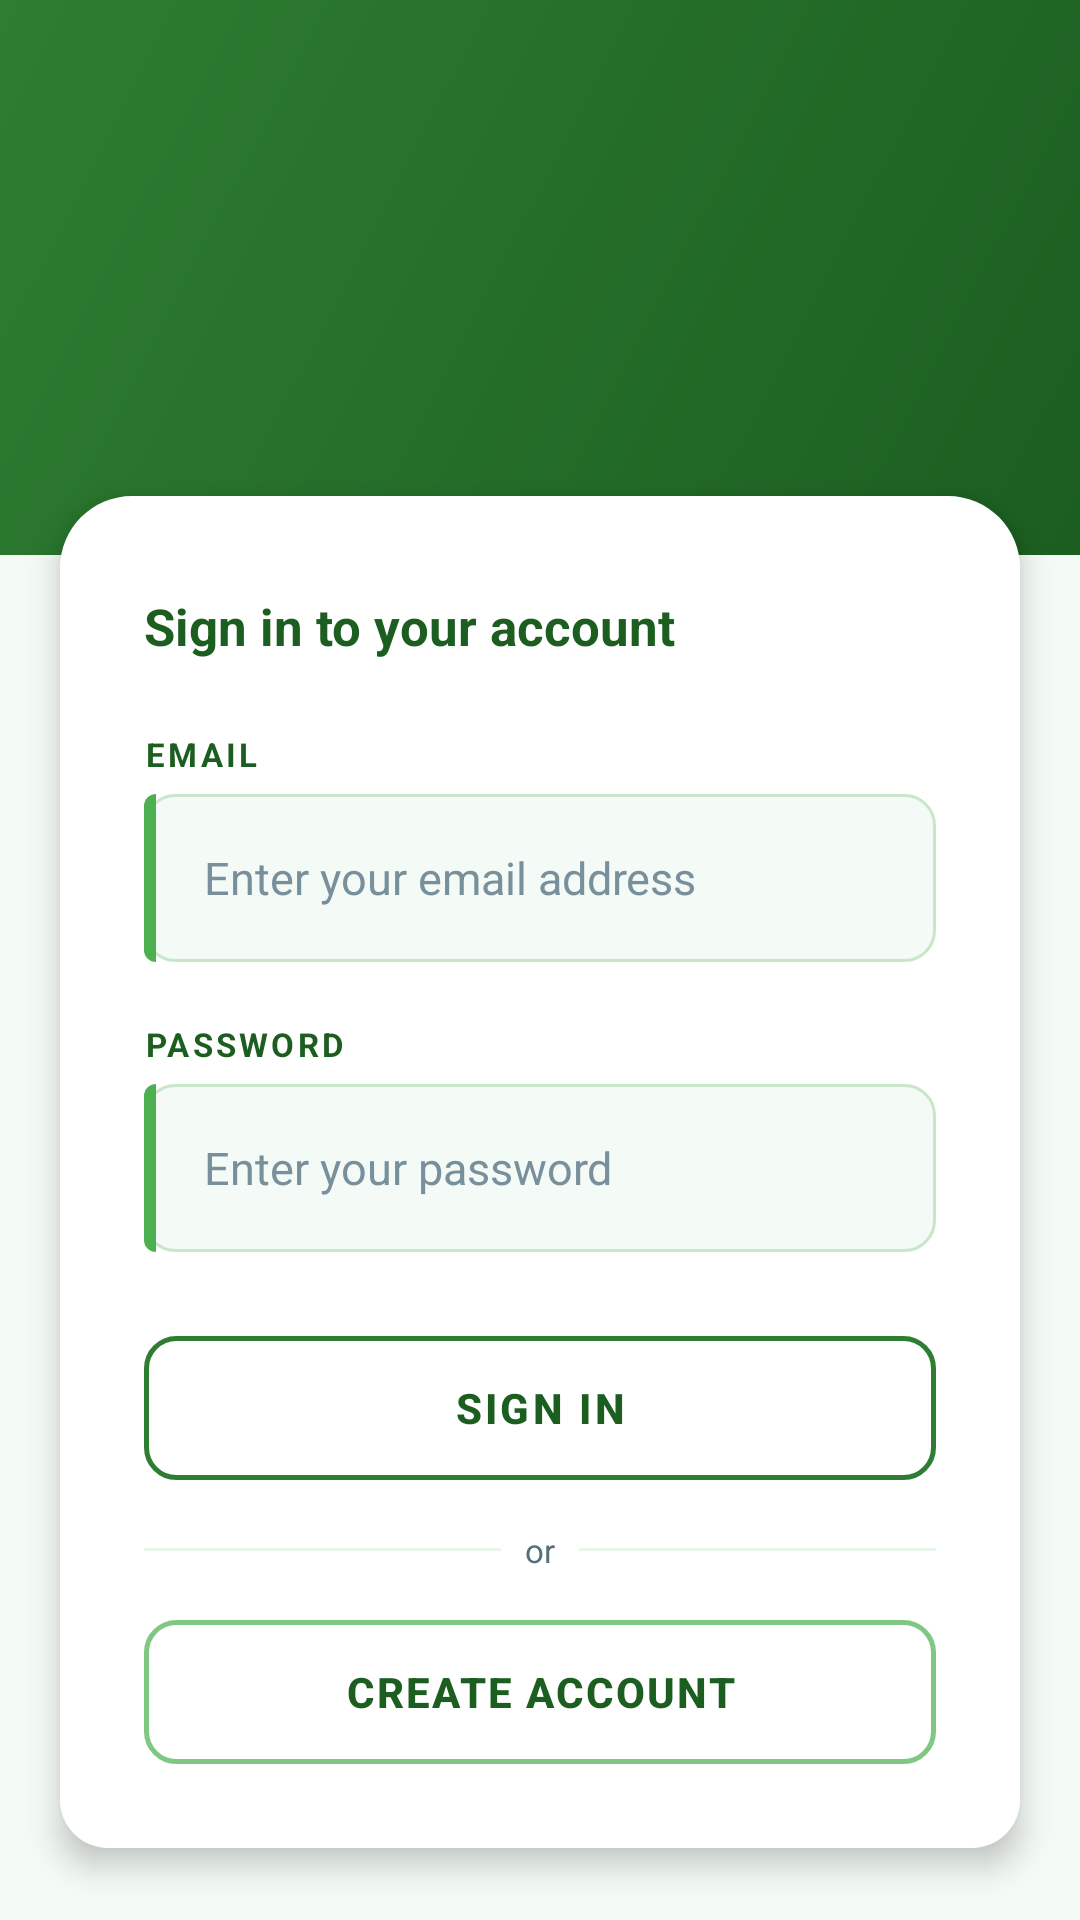

Produce the Android XML layout that renders to this screen, including the resource entries it uses.
<!-- AndroidManifest.xml: application theme Theme.StreetSafe_Code -->
<!-- res/layout/activity_main.xml -->
<?xml version="1.0" encoding="utf-8"?>
<LinearLayout
    xmlns:android="http://schemas.android.com/apk/res/android"
    xmlns:app="http://schemas.android.com/apk/res-auto"
    android:id="@+id/main"
    android:layout_width="match_parent"
    android:layout_height="match_parent"
    android:orientation="vertical"
    android:background="#F4FAF5">

    <LinearLayout
        android:layout_width="match_parent"
        android:layout_height="0dp"
        android:layout_weight="1"
        android:orientation="vertical"
        android:background="@drawable/bg_top_panel"
        android:gravity="center_horizontal|center_vertical"
        android:paddingStart="32dp"
        android:paddingEnd="32dp"
        android:paddingTop="52dp"
        android:paddingBottom="40dp">

        <LinearLayout
            android:layout_width="72dp"
            android:layout_height="72dp"
            android:orientation="vertical"
            android:gravity="center"
            android:background="@drawable/bg_icon_circle"
            android:layout_marginBottom="20dp">

            <ImageView
                android:layout_width="36dp"
                android:layout_height="36dp"
                android:src="@drawable/shield_icon"
                android:contentDescription="@string/desc_shield_icon"
                app:tint="#FFFFFF" />

        </LinearLayout>

        <TextView
            android:id="@+id/txtAppName"
            android:layout_width="wrap_content"
            android:layout_height="wrap_content"
            android:text="@string/app_name"
            android:textSize="34sp"
            android:textStyle="bold"
            android:textColor="#FFFFFF"
            android:letterSpacing="0.03"
            android:layout_marginBottom="6dp" />

        <TextView
            android:id="@+id/txtTagline"
            android:layout_width="wrap_content"
            android:layout_height="wrap_content"
            android:text="@string/tagline"
            android:textSize="13sp"
            android:textColor="#C8E6C9"
            android:letterSpacing="0.04" />

    </LinearLayout>

    <LinearLayout
        android:layout_width="match_parent"
        android:layout_height="wrap_content"
        android:orientation="vertical"
        android:background="@drawable/bg_form_card"
        android:layout_marginStart="20dp"
        android:layout_marginEnd="20dp"
        android:layout_marginTop="-20dp"
        android:layout_marginBottom="24dp"
        android:paddingStart="28dp"
        android:paddingEnd="28dp"
        android:paddingTop="32dp"
        android:paddingBottom="28dp"
        android:elevation="6dp">

        <TextView
            android:id="@+id/txtWelcome"
            android:layout_width="match_parent"
            android:layout_height="wrap_content"
            android:text="@string/label_sign_in_heading"
            android:textSize="17sp"
            android:textStyle="bold"
            android:textColor="#1B5E20"
            android:layout_marginBottom="24dp" />

        <TextView
            android:id="@+id/txtLabelUsername"
            android:layout_width="match_parent"
            android:layout_height="wrap_content"
            android:text="@string/label_email"
            android:textSize="11sp"
            android:textStyle="bold"
            android:textColor="#1B5E20"
            android:letterSpacing="0.10"
            android:layout_marginBottom="6dp" />

        <LinearLayout
            android:layout_width="match_parent"
            android:layout_height="56dp"
            android:orientation="horizontal"
            android:background="@drawable/bg_input_field_enhanced"
            android:layout_marginBottom="20dp">

            <View
                android:layout_width="4dp"
                android:layout_height="match_parent"
                android:background="@drawable/bg_input_accent" />

            <EditText
                android:id="@+id/editUsername"
                android:layout_width="0dp"
                android:layout_height="56dp"
                android:layout_weight="1"
                android:gravity="center_vertical"
                android:paddingTop="0dp"
                android:paddingBottom="0dp"
                android:minHeight="56dp"
                android:hint="@string/hint_email"
                android:textColor="#1B5E20"
                android:textColorHint="#78909C"
                android:textSize="15sp"
                android:paddingStart="16dp"
                android:paddingEnd="16dp"
                android:inputType="text"
                android:autofillHints="username"
                android:background="@android:color/transparent" />

        </LinearLayout>

        <TextView
            android:id="@+id/txtLabelPassword"
            android:layout_width="match_parent"
            android:layout_height="wrap_content"
            android:text="@string/label_password"
            android:textSize="11sp"
            android:textStyle="bold"
            android:textColor="#1B5E20"
            android:letterSpacing="0.10"
            android:layout_marginBottom="6dp" />

        <LinearLayout
            android:layout_width="match_parent"
            android:layout_height="56dp"
            android:orientation="horizontal"
            android:background="@drawable/bg_input_field_enhanced"
            android:layout_marginBottom="28dp">

            <View
                android:layout_width="4dp"
                android:layout_height="match_parent"
                android:background="@drawable/bg_input_accent" />

            <EditText
                android:id="@+id/editPassword"
                android:layout_width="0dp"
                android:layout_height="match_parent"
                android:layout_weight="1"
                android:gravity="center_vertical"
                android:paddingTop="0dp"
                android:paddingBottom="0dp"
                android:minHeight="56dp"
                android:hint="@string/hint_password"
                android:textColor="#1B5E20"
                android:textColorHint="#78909C"
                android:fontFamily="sans-serif"
                android:textSize="15sp"
                android:paddingStart="16dp"
                android:paddingEnd="16dp"
                android:inputType="textPassword"
                android:autofillHints="password"
                android:background="@android:color/transparent" />

        </LinearLayout>

        <androidx.appcompat.widget.AppCompatButton
            android:id="@+id/btnLogin"
            android:layout_width="match_parent"
            android:layout_height="48dp"
            android:minHeight="56dp"
            android:gravity="center"
            android:textAllCaps="false"
            android:paddingTop="0dp"
            android:paddingBottom="0dp"
            android:text="@string/btn_sign_in"
            android:textSize="14sp"
            android:textStyle="bold"
            android:textColor="#1B5E20"
            android:letterSpacing="0.08"
            android:background="@drawable/bg_button_primary"
            android:stateListAnimator="@null"
            android:layout_marginBottom="16dp" />

        <LinearLayout
            android:layout_width="match_parent"
            android:layout_height="wrap_content"
            android:orientation="horizontal"
            android:gravity="center_vertical"
            android:layout_marginBottom="16dp">

            <View
                android:layout_width="0dp"
                android:layout_height="1dp"
                android:layout_weight="1"
                android:background="#E8F5E9" />

            <TextView
                android:layout_width="wrap_content"
                android:layout_height="wrap_content"
                android:text="@string/label_or_divider"
                android:textSize="11sp"
                android:textColor="#546E7A"
                android:paddingStart="8dp"
                android:paddingEnd="8dp" />

            <View
                android:layout_width="0dp"
                android:layout_height="1dp"
                android:layout_weight="1"
                android:background="#E8F5E9" />

        </LinearLayout>

        <androidx.appcompat.widget.AppCompatButton
            android:id="@+id/btnSignUp"
            android:layout_width="match_parent"
            android:layout_height="48dp"
            android:minHeight="56dp"
            android:gravity="center"
            android:textAllCaps="false"
            android:paddingTop="0dp"
            android:paddingBottom="0dp"
            android:text="@string/btn_create_account"
            android:textSize="14sp"
            android:textStyle="bold"
            android:textColor="#1B5E20"
            android:letterSpacing="0.05"
            android:background="@drawable/bg_button_secondary"
            android:stateListAnimator="@null" />

    </LinearLayout>

</LinearLayout>
<!-- resources referenced by this layout -->
<resources>
  <!-- drawable bg_button_primary (drawable) -->
  <?xml version="1.0" encoding="utf-8"?>
  <selector xmlns:android="http://schemas.android.com/apk/res/android">
      <item android:state_pressed="true">
          <shape android:shape="rectangle">
              <solid android:color="#E8F5E9" />
              <stroke
                  android:width="1.5dp"
                  android:color="#1B5E20" />
              <corners android:radius="10dp" />
          </shape>
      </item>
      <item>
          <shape android:shape="rectangle">
              <solid android:color="#FFFFFF" />
              <stroke
                  android:width="1.5dp"
                  android:color="#2E7D32" />
              <corners android:radius="10dp" />
          </shape>
      </item>
  </selector>
  <!-- drawable bg_button_secondary (drawable) -->
  <?xml version="1.0" encoding="utf-8"?>
  <selector xmlns:android="http://schemas.android.com/apk/res/android">
      <item android:state_pressed="true">
          <shape android:shape="rectangle">
              <solid android:color="#E8F5E9" />
              <stroke
                  android:width="1.5dp"
                  android:color="#2E7D32" />
              <corners android:radius="10dp" />
          </shape>
      </item>
      <item>
          <shape android:shape="rectangle">
              <solid android:color="#FFFFFF" />
              <stroke
                  android:width="1.5dp"
                  android:color="#81C784" />
              <corners android:radius="10dp" />
          </shape>
      </item>
  </selector>
  <!-- drawable bg_form_card (drawable) -->
  <?xml version="1.0" encoding="utf-8"?>
  <shape xmlns:android="http://schemas.android.com/apk/res/android"
      android:shape="rectangle">
      <solid android:color="#FFFFFF" />
      <corners
          android:topLeftRadius="24dp"
          android:topRightRadius="24dp"
          android:bottomLeftRadius="16dp"
          android:bottomRightRadius="16dp" />
  </shape>
  <!-- drawable bg_input_accent (drawable) -->
  <?xml version="1.0" encoding="utf-8"?>
  <shape xmlns:android="http://schemas.android.com/apk/res/android"
      android:shape="rectangle">
      <solid android:color="#4CAF50" />
      <corners
          android:topLeftRadius="10dp"
          android:bottomLeftRadius="10dp" />
  </shape>
  <!-- drawable bg_input_field_enhanced (drawable) -->
  <?xml version="1.0" encoding="utf-8"?>
  <shape xmlns:android="http://schemas.android.com/apk/res/android"
      android:shape="rectangle">
      <solid android:color="#F4FAF5" />
      <stroke
          android:width="1dp"
          android:color="#C8E6C9" />
      <corners android:radius="10dp" />
  </shape>
  <!-- drawable bg_top_panel (drawable) -->
  <?xml version="1.0" encoding="utf-8"?>
  <shape xmlns:android="http://schemas.android.com/apk/res/android"
      android:shape="rectangle">
      <gradient
          android:startColor="#1B5E20"
          android:endColor="#2E7D32"
          android:angle="135"
          android:type="linear" />
  </shape>
  <string name="app_name">StreetSafe</string>
  <string name="btn_create_account">CREATE ACCOUNT</string>
  <string name="btn_sign_in">SIGN IN</string>
  <string name="desc_shield_icon">Shield icon</string>
  <string name="hint_email">Enter your email address</string>
  <string name="hint_password">Enter your password</string>
  <string name="label_email">EMAIL</string>
  <string name="label_or_divider">or</string>
  <string name="label_password">PASSWORD</string>
  <string name="label_sign_in_heading">Sign in to your account</string>
  <string name="tagline">Stay aware. Stay protected.</string>
  <style name="Theme.StreetSafe_Code" parent="Base.Theme.StreetSafe_Code" />
  <style name="Base.Theme.StreetSafe_Code" parent="Theme.Material3.DayNight.NoActionBar">
          
          
      </style>
</resources>
